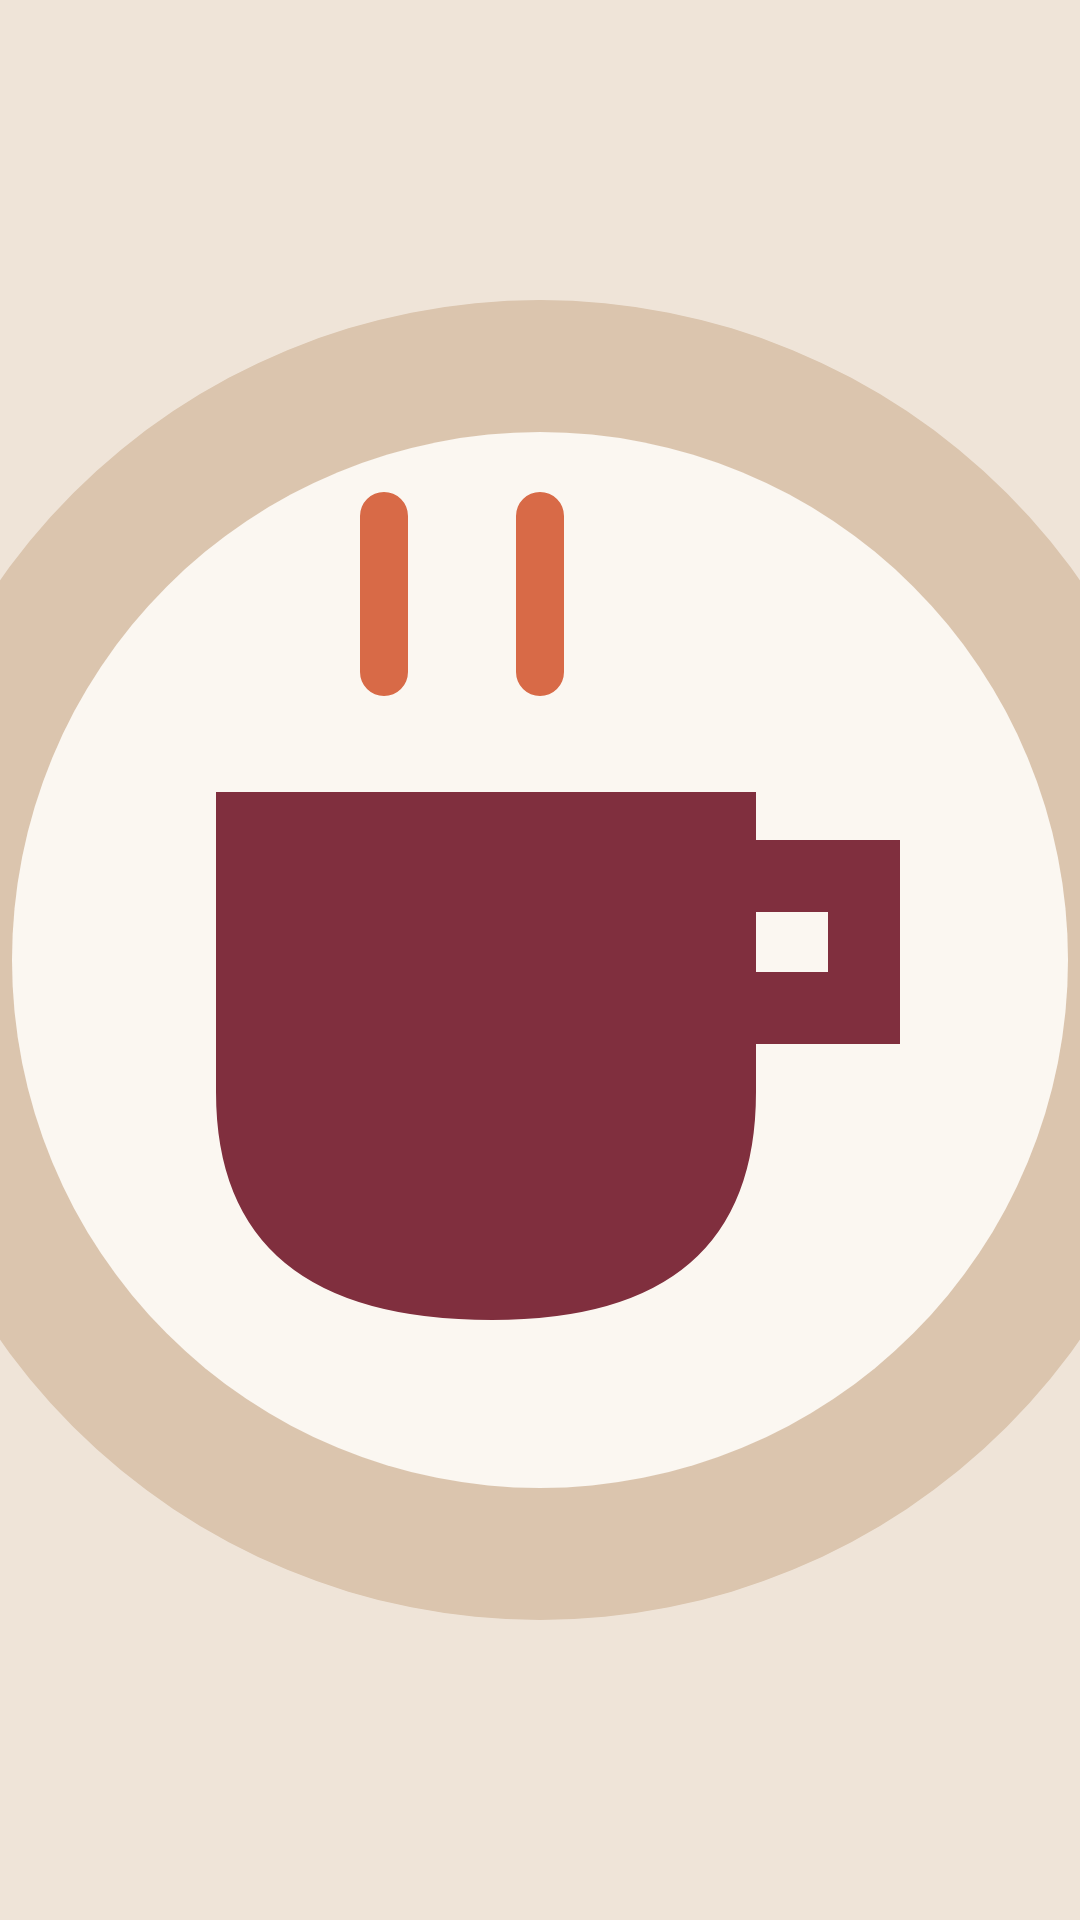

Here is an Android app screen rendered from its layout file. Give the layout XML and the strings, colors and styles it references.
<!-- AndroidManifest.xml: application theme Theme.Gustto -->
<!-- res/layout/part_image.xml -->
<com.google.android.material.imageview.ShapeableImageView xmlns:android="http://schemas.android.com/apk/res/android" android:layout_width="match_parent" android:layout_height="240dp" android:layout_marginBottom="20dp" android:scaleType="centerCrop" android:src="@drawable/placeholder_food" />
<!-- resources referenced by this layout -->
<resources>
  <!-- drawable placeholder_food (drawable) -->
  <vector xmlns:android="http://schemas.android.com/apk/res/android" android:width="160dp" android:height="160dp" android:viewportWidth="160" android:viewportHeight="160">
    <path android:fillColor="#EFE4D8" android:pathData="M0,0H160V160H0Z" />
    <path android:fillColor="#DBC5AE" android:pathData="M80,25A55,55 0,1 0,80 135A55,55 0,1 0,80 25" />
    <path android:fillColor="#FBF7F1" android:pathData="M80,36A44,44 0,1 0,80 124A44,44 0,1 0,80 36" />
    <path android:fillColor="#802F3E" android:pathData="M53,66H98V91Q98,110 76,110Q53,110 53,91Z M98,70H110V87H98V81H104V76H98Z" />
    <path android:pathData="M67,43L67,56M80,43L80,56" android:strokeColor="#D86A47" android:strokeWidth="4" android:strokeLineCap="round" />
  </vector>
  <style name="Theme.Gustto" parent="Theme.Material3.Light.NoActionBar">
      <item name="colorPrimary">@color/burgundy</item>
      <item name="colorOnPrimary">@color/paper</item>
      <item name="colorPrimaryContainer">@color/rose</item>
      <item name="colorOnPrimaryContainer">@color/burgundy</item>
      <item name="colorSecondary">@color/olive</item>
      <item name="colorSurface">@color/cream</item>
      <item name="colorOnSurface">@color/ink</item>
      <item name="android:colorBackground">@color/cream</item>
      <item name="android:fontFamily">sans</item>
      <item name="android:windowLightStatusBar">true</item>
      <item name="android:statusBarColor">@color/cream</item>
      <item name="android:navigationBarColor">@color/cream</item>
      <item name="materialButtonStyle">@style/Gustto.Button</item>
    </style>
  <color name="burgundy">#802F3E</color>
  <color name="paper">#FFFFFF</color>
  <color name="rose">#F7E7E6</color>
  <color name="olive">#496B50</color>
  <color name="cream">#FBF7F1</color>
  <color name="ink">#352A2B</color>
  <style name="Gustto.Button" parent="Widget.Material3.Button">
      <item name="cornerRadius">12dp</item>
      <item name="android:minHeight">52dp</item>
      <item name="android:textAllCaps">false</item>
    </style>
</resources>
